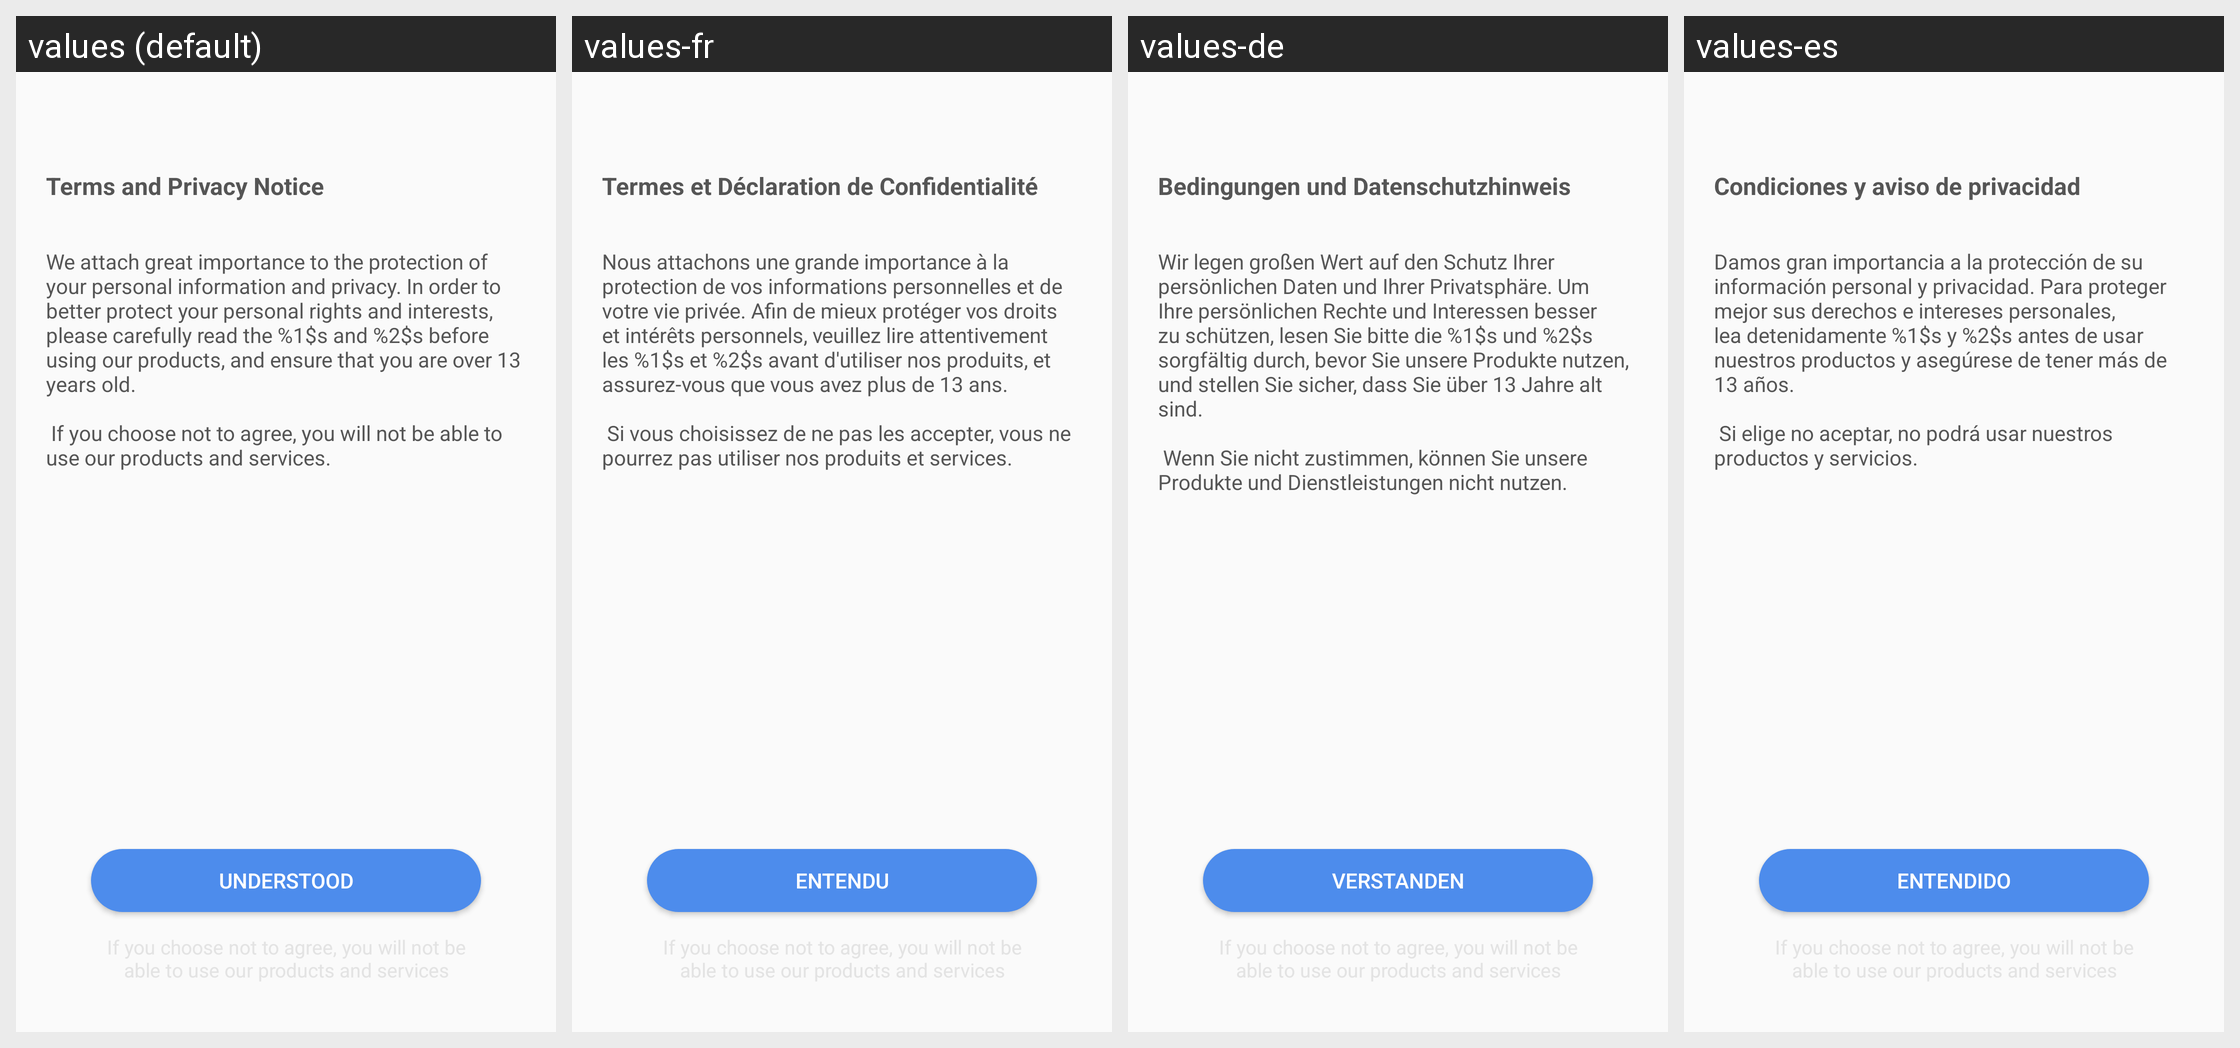

Strings drawn on this Android screen and how each of the app's shown locales translates them:
Android screen res/layout/user_activity_first_start_instruction.xml rendered under 4 locales, left to right: values (default), values-fr, values-de, values-es. Device: Nexus 5 (rendered at 1080×1920; each locale shown at half size, 540×960, under a caption strip naming it); theme Theme.ApemanComponents.
Other locales in the repository, not shown: values-en, values-it, values-ja, values-zh.
Strings drawn on this screen, with the default value and each locale's value (text and hints the layout hard-codes, and strings that could not be matched under every locale, appear in the picture but are not listed):

first_start_instruction_title
  values: Terms and Privacy Notice
  values-fr: Termes et Déclaration de Confidentialité
  values-de: Bedingungen und Datenschutzhinweis
  values-es: Condiciones y aviso de privacidad

first_start_instruction_tip
  values: We attach great importance to the protection of your personal information and privacy. In order to better protect your personal rights and interests, please carefully read the %1$s and %2$s before using our products, and ensure that you are over 13 years old.
      
       If you choose not to agree, you will not be able to use our products and services.
  values-fr: Nous attachons une grande importance à la protection de vos informations personnelles et de votre vie privée. Afin de mieux protéger vos droits et intérêts personnels, veuillez lire attentivement les %1$s et %2$s avant d'utiliser nos produits, et assurez-vous que vous avez plus de 13 ans.
      
       Si vous choisissez de ne pas les accepter, vous ne pourrez pas utiliser nos produits et services.
  values-de: Wir legen großen Wert auf den Schutz Ihrer persönlichen Daten und Ihrer Privatsphäre. Um Ihre persönlichen Rechte und Interessen besser zu schützen, lesen Sie bitte die %1$s und %2$s sorgfältig durch, bevor Sie unsere Produkte nutzen, und stellen Sie sicher, dass Sie über 13 Jahre alt sind.
      
       Wenn Sie nicht zustimmen, können Sie unsere Produkte und Dienstleistungen nicht nutzen.
  values-es: Damos gran importancia a la protección de su información personal y privacidad. Para proteger mejor sus derechos e intereses personales, lea detenidamente %1$s y %2$s antes de usar nuestros productos y asegúrese de tener más de 13 años. 
      
       Si elige no aceptar, no podrá usar nuestros productos y servicios.

first_start_instruction_agree
  values: Understood
  values-fr: Entendu
  values-de: Verstanden
  values-es: Entendido
